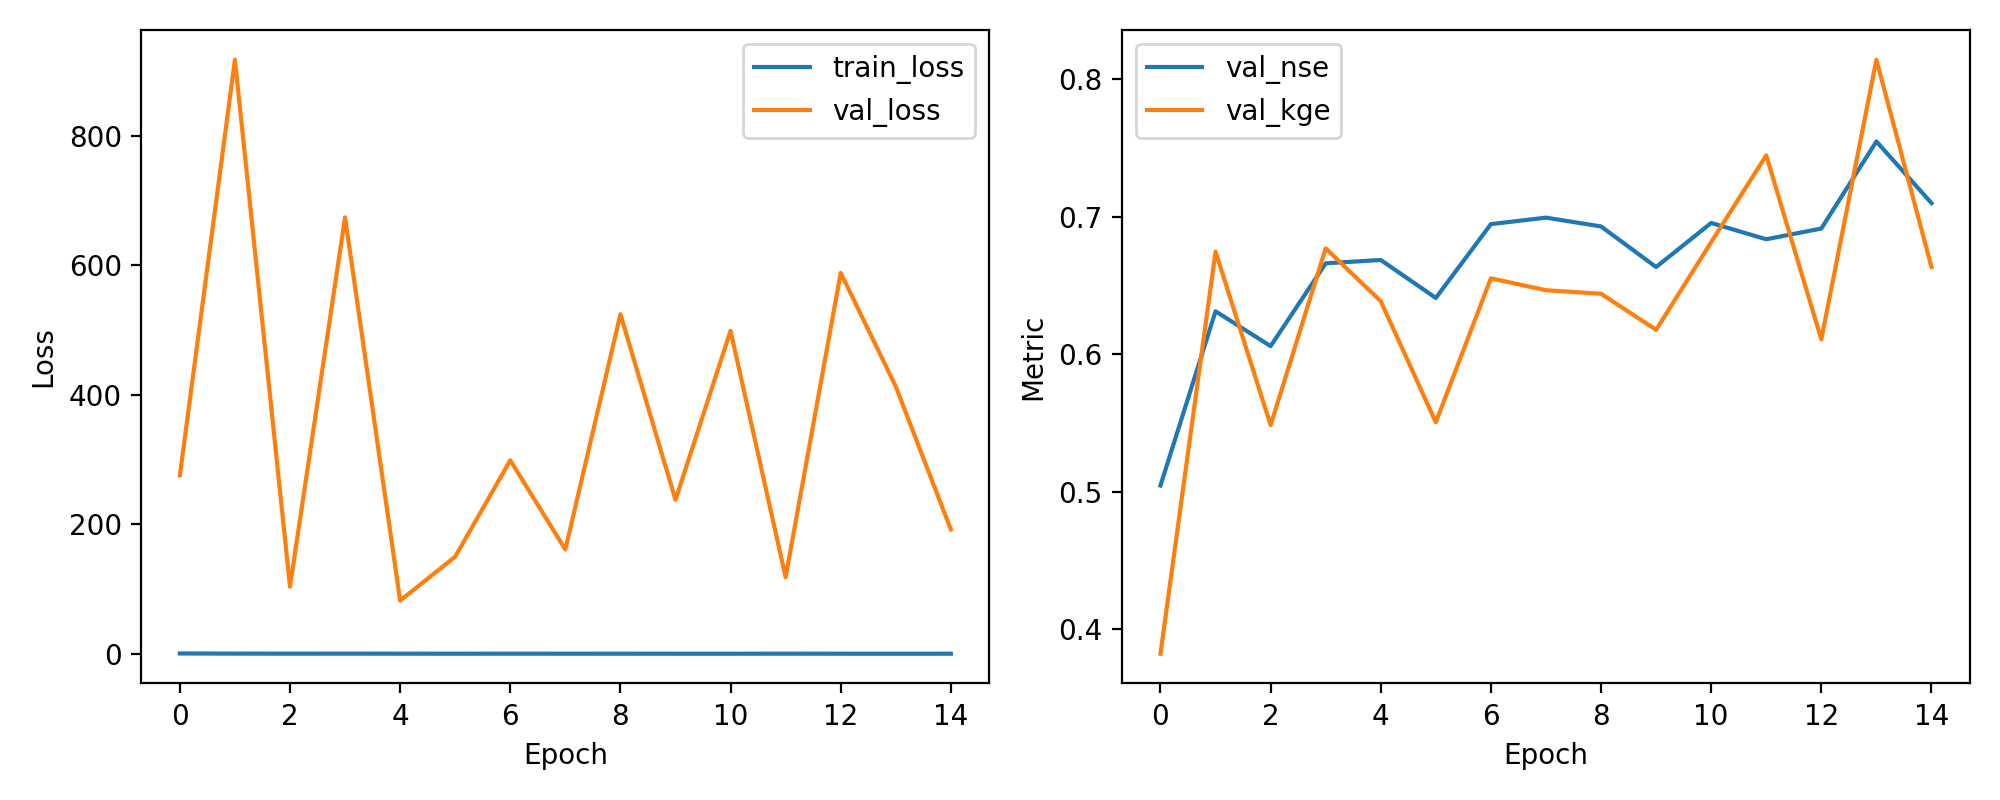

Data behind this chart, as committed beside it:
epoch, train_loss, val_loss, val_nse, val_kge
1, 0.7305, 275.8, 0.5047, 0.3823
2, 0.5121, 917.9, 0.6314, 0.6747
3, 0.4245, 103.9, 0.6061, 0.5486
4, 0.4654, 674.4, 0.6663, 0.6772
5, 0.4058, 82.37, 0.6687, 0.6387
6, 0.3521, 150.2, 0.6411, 0.5507
7, 0.3964, 299, 0.6948, 0.6554
8, 0.366, 161.3, 0.6995, 0.6467
9, 0.3766, 524.8, 0.6931, 0.6442
10, 0.3532, 238, 0.6636, 0.6179
11, 0.342, 499.1, 0.6956, 0.6817
12, 0.4003, 118.6, 0.6838, 0.7448
13, 0.3623, 588.5, 0.6916, 0.611
14, 0.3062, 413.2, 0.7549, 0.8144
15, 0.3676, 192.3, 0.7101, 0.6636
